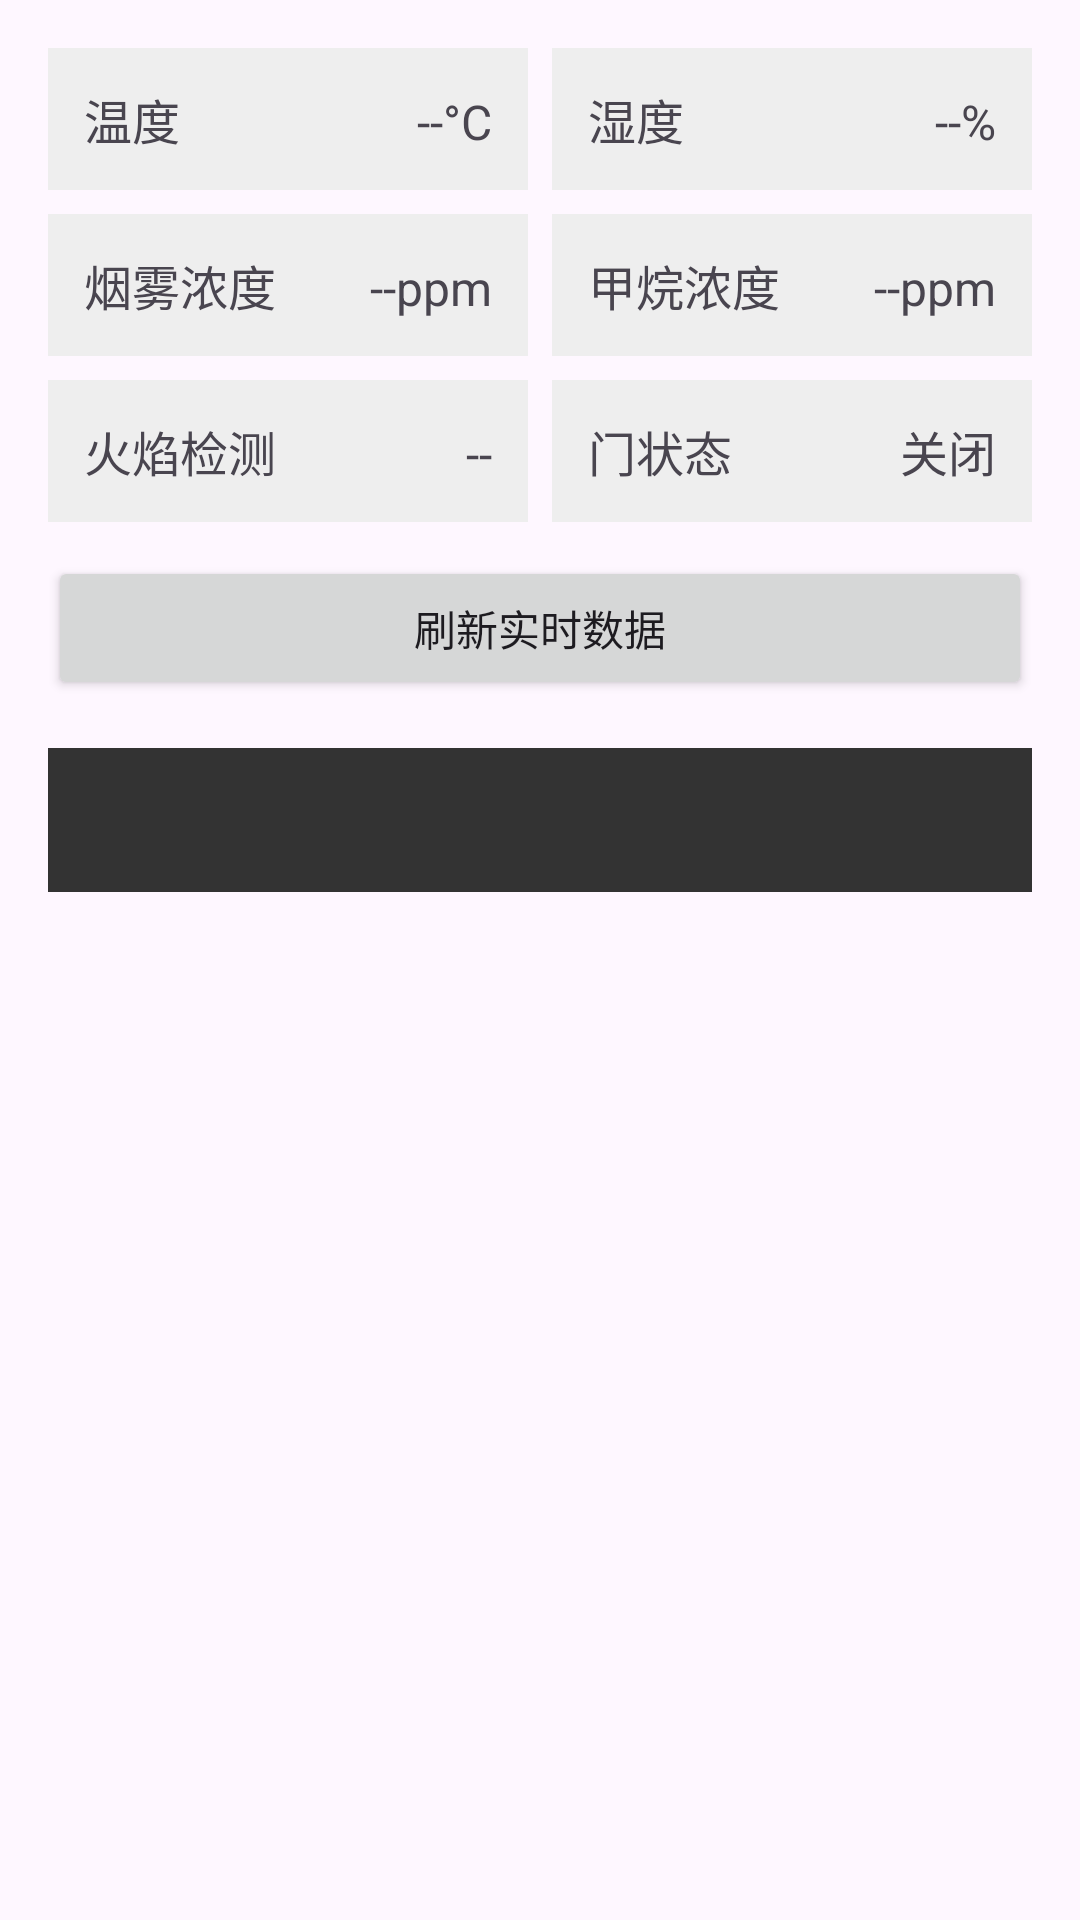

Android layout source for this screen:
<!-- AndroidManifest.xml: application theme Theme.Onenet_dateshow -->
<!-- res/layout/fragment_real_time_security_data.xml -->
<?xml version="1.0" encoding="utf-8"?>
<androidx.coordinatorlayout.widget.CoordinatorLayout
    xmlns:android="http://schemas.android.com/apk/res/android"
    xmlns:app="http://schemas.android.com/apk/res-auto"
    android:layout_width="match_parent"
    android:layout_height="match_parent">

    
    <ScrollView
        android:layout_width="match_parent"
        android:layout_height="match_parent">
        <LinearLayout
            android:orientation="vertical"
            android:padding="16dp"
            android:layout_width="match_parent"
            android:layout_height="wrap_content">

            
            <LinearLayout
                android:orientation="horizontal"
                android:layout_width="match_parent"
                android:layout_height="wrap_content"
                android:layout_marginBottom="8dp">

                
                <LinearLayout
                    android:orientation="horizontal"
                    android:layout_width="0dp"
                    android:layout_weight="1"
                    android:layout_height="wrap_content"
                    android:padding="12dp"
                    android:background="#EEEEEE"
                    android:layout_marginEnd="4dp">
                    <TextView
                        android:layout_width="0dp"
                        android:layout_weight="1"
                        android:layout_height="wrap_content"
                        android:text="温度"
                        android:textSize="16sp" />
                    <TextView
                        android:id="@+id/textTemperature"
                        android:layout_width="wrap_content"
                        android:layout_height="wrap_content"
                        android:text="--"
                        android:textSize="16sp" />
                    <TextView
                        android:layout_width="wrap_content"
                        android:layout_height="wrap_content"
                        android:text="°C"
                        android:textSize="16sp" />
                </LinearLayout>

                
                <LinearLayout
                    android:orientation="horizontal"
                    android:layout_width="0dp"
                    android:layout_weight="1"
                    android:layout_height="wrap_content"
                    android:padding="12dp"
                    android:background="#EEEEEE"
                    android:layout_marginStart="4dp">
                    <TextView
                        android:layout_width="0dp"
                        android:layout_weight="1"
                        android:layout_height="wrap_content"
                        android:text="湿度"
                        android:textSize="16sp" />
                    <TextView
                        android:id="@+id/textHumidity"
                        android:layout_width="wrap_content"
                        android:layout_height="wrap_content"
                        android:text="--"
                        android:textSize="16sp" />
                    <TextView
                        android:layout_width="wrap_content"
                        android:layout_height="wrap_content"
                        android:text="%"
                        android:textSize="16sp" />
                </LinearLayout>
            </LinearLayout>

            
            <LinearLayout
                android:orientation="horizontal"
                android:layout_width="match_parent"
                android:layout_height="wrap_content"
                android:layout_marginBottom="8dp">

                
                <LinearLayout
                    android:orientation="horizontal"
                    android:layout_width="0dp"
                    android:layout_weight="1"
                    android:layout_height="wrap_content"
                    android:padding="12dp"
                    android:background="#EEEEEE"
                    android:layout_marginEnd="4dp">
                    <TextView
                        android:layout_width="0dp"
                        android:layout_weight="1"
                        android:layout_height="wrap_content"
                        android:text="烟雾浓度"
                        android:textSize="16sp" />
                    <TextView
                        android:id="@+id/textSmoke"
                        android:layout_width="wrap_content"
                        android:layout_height="wrap_content"
                        android:text="--"
                        android:textSize="16sp" />

                    <TextView
                        android:layout_width="wrap_content"
                        android:layout_height="wrap_content"
                        android:text="ppm"
                        android:textSize="16sp" />
                </LinearLayout>

                
                <LinearLayout
                    android:orientation="horizontal"
                    android:layout_width="0dp"
                    android:layout_weight="1"
                    android:layout_height="wrap_content"
                    android:padding="12dp"
                    android:background="#EEEEEE"
                    android:layout_marginStart="4dp">
                    <TextView
                        android:layout_width="0dp"
                        android:layout_weight="1"
                        android:layout_height="wrap_content"
                        android:text="甲烷浓度"
                        android:textSize="16sp" />
                    <TextView
                        android:id="@+id/textMethane"
                        android:layout_width="wrap_content"
                        android:layout_height="wrap_content"
                        android:text="--"
                        android:textSize="16sp" />
                    <TextView
                        android:layout_width="wrap_content"
                        android:layout_height="wrap_content"
                        android:text="ppm"
                        android:textSize="16sp" />
                </LinearLayout>
            </LinearLayout>

            
            <LinearLayout
                android:orientation="horizontal"
                android:layout_width="match_parent"
                android:layout_height="wrap_content"
                android:layout_marginBottom="16dp">

                
                <LinearLayout
                    android:orientation="horizontal"
                    android:layout_width="0dp"
                    android:layout_weight="1"
                    android:layout_height="wrap_content"
                    android:padding="12dp"
                    android:background="#EEEEEE"
                    android:layout_marginEnd="4dp">
                    <TextView
                        android:layout_width="0dp"
                        android:layout_weight="1"
                        android:layout_height="wrap_content"
                        android:text="火焰检测"
                        android:textSize="16sp" />
                    <TextView
                        android:id="@+id/textFlame"
                        android:layout_width="wrap_content"
                        android:layout_height="wrap_content"
                        android:text="--"
                        android:textSize="16sp" />
                </LinearLayout>

                
                <LinearLayout
                    android:orientation="horizontal"
                    android:layout_width="0dp"
                    android:layout_weight="1"
                    android:layout_height="wrap_content"
                    android:padding="12dp"
                    android:background="#EEEEEE"
                    android:layout_marginStart="4dp">
                    <TextView
                        android:layout_width="0dp"
                        android:layout_weight="1"
                        android:layout_height="wrap_content"
                        android:text="门状态"
                        android:textSize="16sp" />
                    <TextView
                        android:id="@+id/textDoorStatus"
                        android:layout_width="wrap_content"
                        android:layout_height="wrap_content"
                        android:text="关闭"
                        android:textSize="16sp" />
                </LinearLayout>
            </LinearLayout>

            
            <Button
                android:id="@+id/buttonRefresh"
                android:layout_width="match_parent"
                android:layout_height="wrap_content"
                android:text="刷新实时数据"
                android:layout_marginTop="-5dp"
                android:clickable="true"
                android:enabled="true"
                android:visibility="visible"
                android:layout_marginBottom="8dp"/>

            
            <com.google.android.material.tabs.TabLayout
                android:id="@+id/tabLayout"
                android:layout_width="match_parent"
                android:layout_height="wrap_content"
                app:tabMode="scrollable"
                app:tabIndicatorColor="@android:color/white"
                app:tabTextColor="@android:color/white"
                android:layout_alignParentBottom="true"
                android:background="#333333"
                android:layout_marginTop="8dp"/>

            
            <androidx.viewpager2.widget.ViewPager2
                android:id="@+id/viewPager"
                android:layout_width="match_parent"
                android:layout_height="wrap_content"
                android:layout_alignParentBottom="true" />

        </LinearLayout>
    </ScrollView>

</androidx.coordinatorlayout.widget.CoordinatorLayout>
<!-- resources referenced by this layout -->
<resources>
  <style name="Theme.Onenet_dateshow" parent="Base.Theme.Onenet_dateshow" />
  <style name="Base.Theme.Onenet_dateshow" parent="Theme.Material3.DayNight.NoActionBar">
          
          
      </style>
</resources>
